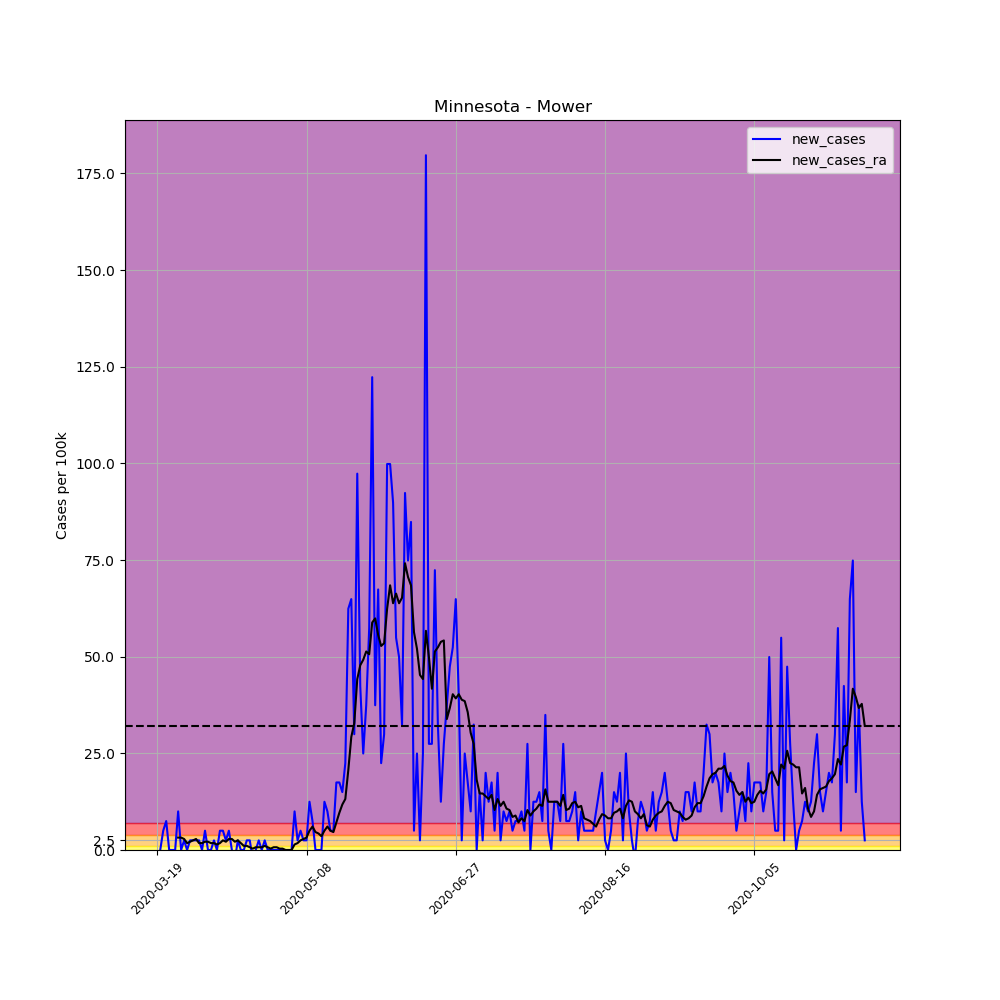

Values plotted in this chart, from the file beside it:
, date, county, state, fips, cases, deaths, COUNTY, STNAME, CTYNAME, POPESTIMATE2019, per_100k, per_100k_ra, new_cases, new_cases_ra
170690, 2020-03-19, Mower, Minnesota, 27099, 1, 0, 99, Minnesota, Mower, 40062, 2.496, , , 
170691, 2020-03-20, Mower, Minnesota, 27099, 1, 0, 99, Minnesota, Mower, 40062, 2.496, , 0.0, 
170692, 2020-03-21, Mower, Minnesota, 27099, 3, 0, 99, Minnesota, Mower, 40062, 7.488, , 4.992, 
170693, 2020-03-22, Mower, Minnesota, 27099, 6, 0, 99, Minnesota, Mower, 40062, 14.98, , 7.488, 
170694, 2020-03-23, Mower, Minnesota, 27099, 6, 0, 99, Minnesota, Mower, 40062, 14.98, , 0.0, 
170695, 2020-03-24, Mower, Minnesota, 27099, 6, 0, 99, Minnesota, Mower, 40062, 14.98, , 0.0, 
170696, 2020-03-25, Mower, Minnesota, 27099, 6, 0, 99, Minnesota, Mower, 40062, 14.98, 10.34, 0.0, 
170697, 2020-03-26, Mower, Minnesota, 27099, 10, 0, 99, Minnesota, Mower, 40062, 24.96, 13.55, 9.985, 3.209
170698, 2020-03-27, Mower, Minnesota, 27099, 10, 0, 99, Minnesota, Mower, 40062, 24.96, 16.76, 0.0, 3.209
170699, 2020-03-28, Mower, Minnesota, 27099, 11, 0, 99, Minnesota, Mower, 40062, 27.46, 19.61, 2.496, 2.853
170700, 2020-03-29, Mower, Minnesota, 27099, 11, 0, 99, Minnesota, Mower, 40062, 27.46, 21.4, 0.0, 1.783
170701, 2020-03-30, Mower, Minnesota, 27099, 12, 0, 99, Minnesota, Mower, 40062, 29.95, 23.53, 2.496, 2.14
170702, 2020-03-31, Mower, Minnesota, 27099, 13, 0, 99, Minnesota, Mower, 40062, 32.45, 26.03, 2.496, 2.496
170703, 2020-04-01, Mower, Minnesota, 27099, 14, 0, 99, Minnesota, Mower, 40062, 34.95, 28.88, 2.496, 2.853
170704, 2020-04-02, Mower, Minnesota, 27099, 15, 0, 99, Minnesota, Mower, 40062, 37.44, 30.67, 2.496, 1.783
170705, 2020-04-03, Mower, Minnesota, 27099, 15, 0, 99, Minnesota, Mower, 40062, 37.44, 32.45, 0.0, 1.783
170706, 2020-04-04, Mower, Minnesota, 27099, 17, 0, 99, Minnesota, Mower, 40062, 42.43, 34.59, 4.992, 2.14
170707, 2020-04-05, Mower, Minnesota, 27099, 17, 0, 99, Minnesota, Mower, 40062, 42.43, 36.73, 0.0, 2.14
170708, 2020-04-06, Mower, Minnesota, 27099, 17, 0, 99, Minnesota, Mower, 40062, 42.43, 38.51, 0.0, 1.783
170709, 2020-04-07, Mower, Minnesota, 27099, 18, 0, 99, Minnesota, Mower, 40062, 44.93, 40.29, 2.496, 1.783
170710, 2020-04-08, Mower, Minnesota, 27099, 18, 0, 99, Minnesota, Mower, 40062, 44.93, 41.72, 0.0, 1.426
170711, 2020-04-09, Mower, Minnesota, 27099, 20, 0, 99, Minnesota, Mower, 40062, 49.92, 43.5, 4.992, 1.783
170712, 2020-04-10, Mower, Minnesota, 27099, 22, 0, 99, Minnesota, Mower, 40062, 54.91, 46, 4.992, 2.496
170713, 2020-04-11, Mower, Minnesota, 27099, 23, 0, 99, Minnesota, Mower, 40062, 57.41, 48.14, 2.496, 2.14
170714, 2020-04-12, Mower, Minnesota, 27099, 25, 0, 99, Minnesota, Mower, 40062, 62.4, 50.99, 4.992, 2.853
170715, 2020-04-13, Mower, Minnesota, 27099, 25, 0, 99, Minnesota, Mower, 40062, 62.4, 53.85, 0.0, 2.853
170716, 2020-04-14, Mower, Minnesota, 27099, 24, 0, 99, Minnesota, Mower, 40062, 59.91, 55.98, -2.496, 2.14
170717, 2020-04-15, Mower, Minnesota, 27099, 25, 0, 99, Minnesota, Mower, 40062, 62.4, 58.48, 2.496, 2.496
170718, 2020-04-16, Mower, Minnesota, 27099, 25, 0, 99, Minnesota, Mower, 40062, 62.4, 60.26, 0.0, 1.783
170719, 2020-04-17, Mower, Minnesota, 27099, 25, 0, 99, Minnesota, Mower, 40062, 62.4, 61.33, 0.0, 1.07
170720, 2020-04-18, Mower, Minnesota, 27099, 26, 0, 99, Minnesota, Mower, 40062, 64.9, 62.4, 2.496, 1.07
170721, 2020-04-19, Mower, Minnesota, 27099, 27, 0, 99, Minnesota, Mower, 40062, 67.4, 63.12, 2.496, 0.7132
170722, 2020-04-20, Mower, Minnesota, 27099, 26, 0, 99, Minnesota, Mower, 40062, 64.9, 63.47, -2.496, 0.3566
170723, 2020-04-21, Mower, Minnesota, 27099, 26, 0, 99, Minnesota, Mower, 40062, 64.9, 64.19, 0.0, 0.7132
170724, 2020-04-22, Mower, Minnesota, 27099, 27, 0, 99, Minnesota, Mower, 40062, 67.4, 64.9, 2.496, 0.7132
170725, 2020-04-23, Mower, Minnesota, 27099, 27, 0, 99, Minnesota, Mower, 40062, 67.4, 65.61, 0.0, 0.7132
170726, 2020-04-24, Mower, Minnesota, 27099, 28, 0, 99, Minnesota, Mower, 40062, 69.89, 66.68, 2.496, 1.07
170727, 2020-04-25, Mower, Minnesota, 27099, 28, 0, 99, Minnesota, Mower, 40062, 69.89, 67.4, 0.0, 0.7132
170728, 2020-04-26, Mower, Minnesota, 27099, 28, 0, 99, Minnesota, Mower, 40062, 69.89, 67.75, 0.0, 0.3566
170729, 2020-04-27, Mower, Minnesota, 27099, 28, 0, 99, Minnesota, Mower, 40062, 69.89, 68.47, 0.0, 0.7132
170730, 2020-04-28, Mower, Minnesota, 27099, 28, 0, 99, Minnesota, Mower, 40062, 69.89, 69.18, 0.0, 0.7132
170731, 2020-04-29, Mower, Minnesota, 27099, 28, 0, 99, Minnesota, Mower, 40062, 69.89, 69.54, 0.0, 0.3566
170732, 2020-04-30, Mower, Minnesota, 27099, 28, 0, 99, Minnesota, Mower, 40062, 69.89, 69.89, 0.0, 0.3566
170733, 2020-05-01, Mower, Minnesota, 27099, 28, 0, 99, Minnesota, Mower, 40062, 69.89, 69.89, 0.0, 0.0
170734, 2020-05-02, Mower, Minnesota, 27099, 28, 0, 99, Minnesota, Mower, 40062, 69.89, 69.89, 0.0, 0.0
170735, 2020-05-03, Mower, Minnesota, 27099, 28, 0, 99, Minnesota, Mower, 40062, 69.89, 69.89, 0.0, 0.0
170736, 2020-05-04, Mower, Minnesota, 27099, 32, 0, 99, Minnesota, Mower, 40062, 79.88, 71.32, 9.985, 1.426
170737, 2020-05-05, Mower, Minnesota, 27099, 33, 0, 99, Minnesota, Mower, 40062, 82.37, 73.1, 2.496, 1.783
170738, 2020-05-06, Mower, Minnesota, 27099, 35, 0, 99, Minnesota, Mower, 40062, 87.36, 75.6, 4.992, 2.496
170739, 2020-05-07, Mower, Minnesota, 27099, 36, 0, 99, Minnesota, Mower, 40062, 89.86, 78.45, 2.496, 2.853
170740, 2020-05-08, Mower, Minnesota, 27099, 37, 0, 99, Minnesota, Mower, 40062, 92.36, 81.66, 2.496, 3.209
170741, 2020-05-09, Mower, Minnesota, 27099, 42, 0, 99, Minnesota, Mower, 40062, 104.8, 86.65, 12.48, 4.992
170742, 2020-05-10, Mower, Minnesota, 27099, 45, 0, 99, Minnesota, Mower, 40062, 112.3, 92.71, 7.488, 6.062
170743, 2020-05-11, Mower, Minnesota, 27099, 45, 0, 99, Minnesota, Mower, 40062, 112.3, 97.35, 0.0, 4.636
170744, 2020-05-12, Mower, Minnesota, 27099, 45, 0, 99, Minnesota, Mower, 40062, 112.3, 101.6, 0.0, 4.279
170745, 2020-05-13, Mower, Minnesota, 27099, 45, 0, 99, Minnesota, Mower, 40062, 112.3, 105.2, 0.0, 3.566
170746, 2020-05-14, Mower, Minnesota, 27099, 50, 0, 99, Minnesota, Mower, 40062, 124.8, 110.2, 12.48, 4.992
170747, 2020-05-15, Mower, Minnesota, 27099, 54, 0, 99, Minnesota, Mower, 40062, 134.8, 116.2, 9.985, 6.062
170748, 2020-05-16, Mower, Minnesota, 27099, 56, 0, 99, Minnesota, Mower, 40062, 139.8, 121.2, 4.992, 4.992
170749, 2020-05-17, Mower, Minnesota, 27099, 58, 0, 99, Minnesota, Mower, 40062, 144.8, 125.9, 4.992, 4.636
... 178 more rows
